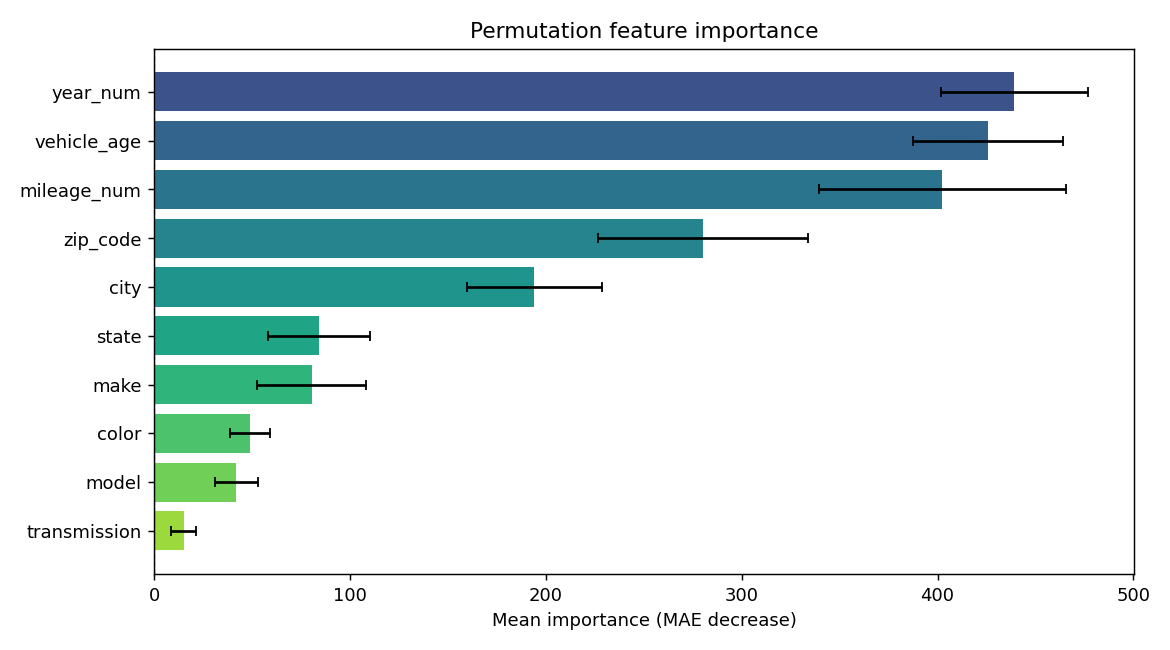

Source data for this figure (header and first rows):
feature, importance, std
year_num, 439.2, 37.39
vehicle_age, 425.8, 38.45
mileage_num, 402.5, 62.85
zip_code, 280.1, 53.7
city, 194.2, 34.37
state, 84.24, 25.94
make, 80.62, 27.82
color, 48.99, 10.26
model, 41.97, 10.86
transmission, 15.08, 6.175
